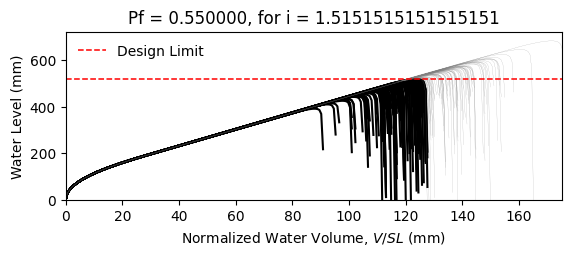

Data behind this chart, as committed beside it:
W14X22, L = 360.0 in, slope = 0.020833333333333332 in/in, dead load = 6.944444444444444e-05 kip/in…
zwlim AISC Appendix 2, zwlim DAMP, zwlim Proposed for ASCE 7, zwlim Neglect Ponding, dhnom Denver, dhnom New York, dhnom New Orleans, dh Denver, dh New York, dh New Orleans, dmax
15.16, 15.45, 13.32, 15.16, 5.22, 5.22, 5.22, 10.23, 10.23, 10.23, 22.05, Safe, 
15.16, 15.45, 13.32, 15.16, 5.22, 5.22, 5.22, 10.23, 10.23, 10.23, 19.26, Fail, 
15.16, 15.45, 13.32, 15.16, 5.22, 5.22, 5.22, 10.23, 10.23, 10.23, 18.53, Fail, 
15.16, 15.45, 13.32, 15.16, 5.22, 5.22, 5.22, 10.23, 10.23, 10.23, 21.77, Safe, 
15.16, 15.45, 13.32, 15.16, 5.22, 5.22, 5.22, 10.23, 10.23, 10.23, 18.28, Fail, 
15.16, 15.45, 13.32, 15.16, 5.22, 5.22, 5.22, 10.23, 10.23, 10.23, 26.93, Safe, 
15.16, 15.45, 13.32, 15.16, 5.22, 5.22, 5.22, 10.23, 10.23, 10.23, 20.34, Fail, 
15.16, 15.45, 13.32, 15.16, 5.22, 5.22, 5.22, 10.23, 10.23, 10.23, 18.45, Fail, 
15.16, 15.45, 13.32, 15.16, 5.22, 5.22, 5.22, 10.23, 10.23, 10.23, 21.27, Safe, 
15.16, 15.45, 13.32, 15.16, 5.22, 5.22, 5.22, 10.23, 10.23, 10.23, 19.98, Fail, 
15.16, 15.45, 13.32, 15.16, 5.22, 5.22, 5.22, 10.23, 10.23, 10.23, 17.63, Fail, 
15.16, 15.45, 13.32, 15.16, 5.22, 5.22, 5.22, 10.23, 10.23, 10.23, 17.02, Fail, 
15.16, 15.45, 13.32, 15.16, 5.22, 5.22, 5.22, 10.23, 10.23, 10.23, 21.46, Safe, 
15.16, 15.45, 13.32, 15.16, 5.22, 5.22, 5.22, 10.23, 10.23, 10.23, 18.86, Fail, 
15.16, 15.45, 13.32, 15.16, 5.22, 5.22, 5.22, 10.23, 10.23, 10.23, 21.86, Safe, 
15.16, 15.45, 13.32, 15.16, 5.22, 5.22, 5.22, 10.23, 10.23, 10.23, 19.86, Fail, 
15.16, 15.45, 13.32, 15.16, 5.22, 5.22, 5.22, 10.23, 10.23, 10.23, 20.52, Safe, 
15.16, 15.45, 13.32, 15.16, 5.22, 5.22, 5.22, 10.23, 10.23, 10.23, 22.45, Safe, 
15.16, 15.45, 13.32, 15.16, 5.22, 5.22, 5.22, 10.23, 10.23, 10.23, 18.39, Fail, 
15.16, 15.45, 13.32, 15.16, 5.22, 5.22, 5.22, 10.23, 10.23, 10.23, 19.33, Fail, 
15.16, 15.45, 13.32, 15.16, 5.22, 5.22, 5.22, 10.23, 10.23, 10.23, 18.3, Fail, 
15.16, 15.45, 13.32, 15.16, 5.22, 5.22, 5.22, 10.23, 10.23, 10.23, 21.69, Safe, 
15.16, 15.45, 13.32, 15.16, 5.22, 5.22, 5.22, 10.23, 10.23, 10.23, 22.57, Safe, 
15.16, 15.45, 13.32, 15.16, 5.22, 5.22, 5.22, 10.23, 10.23, 10.23, 20.09, Fail, 
15.16, 15.45, 13.32, 15.16, 5.22, 5.22, 5.22, 10.23, 10.23, 10.23, 19.21, Fail, 
15.16, 15.45, 13.32, 15.16, 5.22, 5.22, 5.22, 10.23, 10.23, 10.23, 16.95, Fail, 
15.16, 15.45, 13.32, 15.16, 5.22, 5.22, 5.22, 10.23, 10.23, 10.23, 21.16, Safe, 
15.16, 15.45, 13.32, 15.16, 5.22, 5.22, 5.22, 10.23, 10.23, 10.23, 20.85, Safe, 
15.16, 15.45, 13.32, 15.16, 5.22, 5.22, 5.22, 10.23, 10.23, 10.23, 18.47, Fail, 
15.16, 15.45, 13.32, 15.16, 5.22, 5.22, 5.22, 10.23, 10.23, 10.23, 23.29, Safe, 
15.16, 15.45, 13.32, 15.16, 5.22, 5.22, 5.22, 10.23, 10.23, 10.23, 20.47, Safe, 
15.16, 15.45, 13.32, 15.16, 5.22, 5.22, 5.22, 10.23, 10.23, 10.23, 21.19, Safe, 
15.16, 15.45, 13.32, 15.16, 5.22, 5.22, 5.22, 10.23, 10.23, 10.23, 19.03, Fail, 
15.16, 15.45, 13.32, 15.16, 5.22, 5.22, 5.22, 10.23, 10.23, 10.23, 22.61, Safe, 
15.16, 15.45, 13.32, 15.16, 5.22, 5.22, 5.22, 10.23, 10.23, 10.23, 21.51, Safe, 
15.16, 15.45, 13.32, 15.16, 5.22, 5.22, 5.22, 10.23, 10.23, 10.23, 18.4, Fail, 
15.16, 15.45, 13.32, 15.16, 5.22, 5.22, 5.22, 10.23, 10.23, 10.23, 20.82, Safe, 
15.16, 15.45, 13.32, 15.16, 5.22, 5.22, 5.22, 10.23, 10.23, 10.23, 21.17, Safe, 
15.16, 15.45, 13.32, 15.16, 5.22, 5.22, 5.22, 10.23, 10.23, 10.23, 22.06, Safe, 
15.16, 15.45, 13.32, 15.16, 5.22, 5.22, 5.22, 10.23, 10.23, 10.23, 17.82, Fail, 
15.16, 15.45, 13.32, 15.16, 5.22, 5.22, 5.22, 10.23, 10.23, 10.23, 22.52, Safe, 
15.16, 15.45, 13.32, 15.16, 5.22, 5.22, 5.22, 10.23, 10.23, 10.23, 19.04, Fail, 
15.16, 15.45, 13.32, 15.16, 5.22, 5.22, 5.22, 10.23, 10.23, 10.23, 19.99, Fail, 
15.16, 15.45, 13.32, 15.16, 5.22, 5.22, 5.22, 10.23, 10.23, 10.23, 19.51, Fail, 
15.16, 15.45, 13.32, 15.16, 5.22, 5.22, 5.22, 10.23, 10.23, 10.23, 22.27, Safe, 
15.16, 15.45, 13.32, 15.16, 5.22, 5.22, 5.22, 10.23, 10.23, 10.23, 17.42, Fail, 
15.16, 15.45, 13.32, 15.16, 5.22, 5.22, 5.22, 10.23, 10.23, 10.23, 20.33, Fail, 
15.16, 15.45, 13.32, 15.16, 5.22, 5.22, 5.22, 10.23, 10.23, 10.23, 19.03, Fail, 
15.16, 15.45, 13.32, 15.16, 5.22, 5.22, 5.22, 10.23, 10.23, 10.23, 20.39, Fail, 
15.16, 15.45, 13.32, 15.16, 5.22, 5.22, 5.22, 10.23, 10.23, 10.23, 18.59, Fail, 
15.16, 15.45, 13.32, 15.16, 5.22, 5.22, 5.22, 10.23, 10.23, 10.23, 21.72, Safe, 
15.16, 15.45, 13.32, 15.16, 5.22, 5.22, 5.22, 10.23, 10.23, 10.23, 16.34, Fail, 
15.16, 15.45, 13.32, 15.16, 5.22, 5.22, 5.22, 10.23, 10.23, 10.23, 20.44, Fail, 
15.16, 15.45, 13.32, 15.16, 5.22, 5.22, 5.22, 10.23, 10.23, 10.23, 19.01, Fail, 
15.16, 15.45, 13.32, 15.16, 5.22, 5.22, 5.22, 10.23, 10.23, 10.23, 23.17, Safe, 
15.16, 15.45, 13.32, 15.16, 5.22, 5.22, 5.22, 10.23, 10.23, 10.23, 18.91, Fail, 
15.16, 15.45, 13.32, 15.16, 5.22, 5.22, 5.22, 10.23, 10.23, 10.23, 20, Fail, 
15.16, 15.45, 13.32, 15.16, 5.22, 5.22, 5.22, 10.23, 10.23, 10.23, 18.88, Fail, 
15.16, 15.45, 13.32, 15.16, 5.22, 5.22, 5.22, 10.23, 10.23, 10.23, 17.1, Fail, 
... 142 more rows
